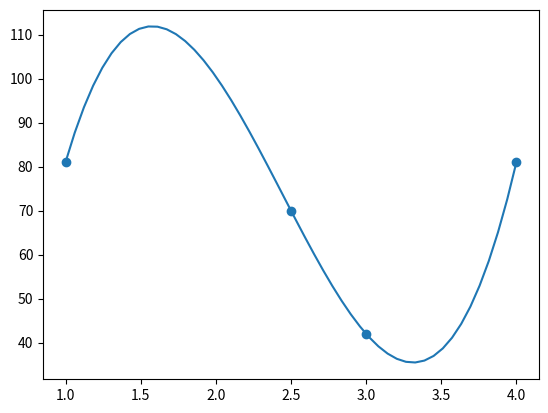

Recreate this plot in Python.
import numpy as np
import matplotlib.pyplot as plt

        
class interpolation:
    def __init__(self, Xi, Yi):
        self.Xi = np.array(Xi)
        self.Yi = np.array(Yi)
        self.FX = 0
        
    def _fonction(self, X, Y):
        """
        Difference diffiser de newton pour contruire le polynome de newton.
        """
        data = []
        if len(X) > 2:
            numerateur = self._fonction(X[1::], Y[1::]) - self._fonction(X[0:len(X)-1], Y[0:len(X)-1])
            denominateur = X[-1]-X[0]
            data.append(numerateur/denominateur)
            return np.array(data)         
        else:
            if len(X) == 1:
                data.append(Y[-1])
                return np.array(data)
            else:   
                numerateur = Y[-1]-Y[0]
                denominateur = X[-1]-X[0]
                data.append(numerateur/denominateur)
                return np.array(data)
            
            
    def coefficient(self):
        """
        cette fonction sert a determiner tous le coefficent du polynome
        """
        stockage = []
        for i in range(len(self.Xi)):
            Ai = self._fonction(self.Xi[0:i+1], self.Yi[0:i+1])
            stockage.append(Ai.reshape(1,)[0])
            # if stockage[i] == 0:
            #     pass
            # else:
            #     print(f'A{i} =  {stockage[-1]}')
        return stockage
    
    
    def conversion(self):
        """
        Convertir les données en entrée en une liste
        """
        stockage = []
        self.Xi  = self.Xi.replace(']', '')
        self.Xi  = self.Xi.replace('[', '')
        self.Xi = self.Xi.split(',')
        for i in range(len(self.Xi)):
            stockage.append(float(self.Xi[i]))
    
        # convertir notre variable en matrice
        stockage = np.array(stockage)
        return stockage
    

    def courbe(self, polynome_newton):
        """
        Appel cette méthode pour tracer la courbe
        """
        self.FX = polynome_newton
        plt.plot(np.linspace(self.Xi[0], self.Xi[-1], 50), self.FX)
        plt.scatter(self.Xi, self.Yi)
        plt.show()


if __name__ == '__main__':
    # Xi = input('Entrer les valeurs de xi dans une liste: ')
    # print(Xi)
    # Xi = conversion(Xi)
    # Yi = input('Entrer les valeurs de yi dans une liste: ')
    # Yi = conversion(Yi)
    Xi = [1, 2.5, 3, 4]
    Yi = [81, 70, 42, 81]
    points = interpolation(Xi, Yi)
    Ai = points.coefficient()
    
    X = np.linspace(Xi[0], Xi[-1], 50)
    S = Ai[0]
    S = S + Ai[1]*(X - Xi[0])
    S = S + Ai[2]*(X - Xi[0])*(X - Xi[1])
    S = S + Ai[3]*(X - Xi[0])*(X - Xi[1])*(X - Xi[2])
    # S = S + Ai[4]*(X - Xi[0])*(X - Xi[1])*(X - Xi[2])*(X - Xi[3])
    # S = S + Ai[5]*(X - Xi[0])*(X - Xi[1])*(X - Xi[2])*(X - Xi[3])*(X - Xi[4])
    points.courbe(S)